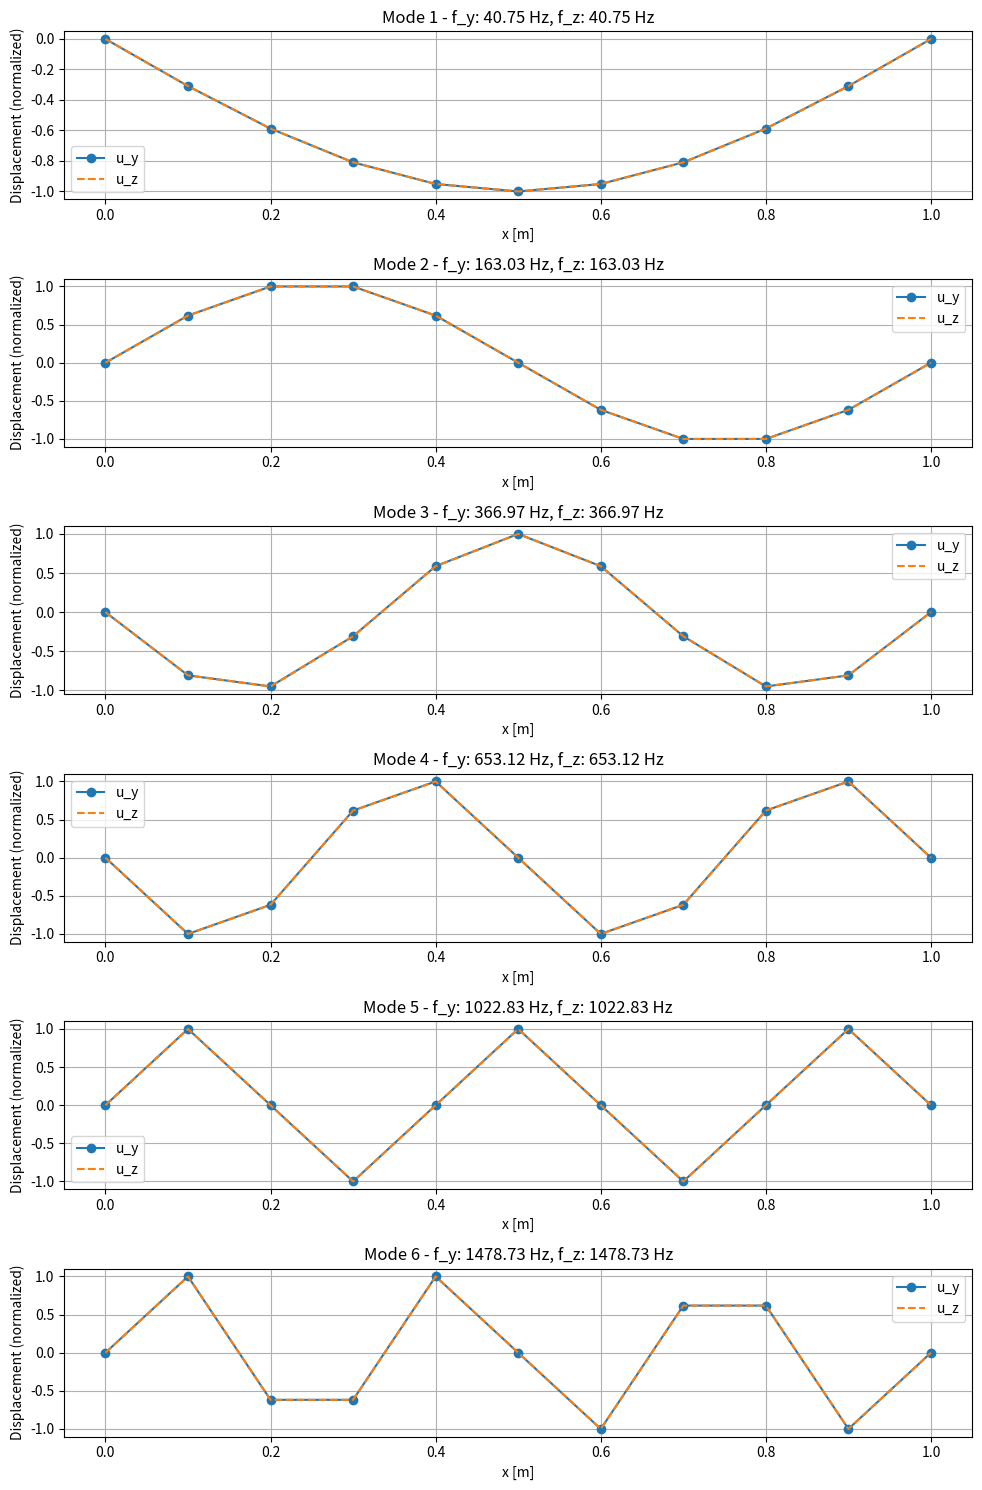

This chart was generated by the following Python code:
# -*- coding: utf-8 -*-
"""
Created on Mon May  5 09:37:07 2025

@author: kimly
"""

"""
CORRECTION: Solving per plane (two generalized eigenvalue problem)
Two global matrices → one for Y-plane bending, one for Z-plane bending.
"""

import numpy as np
import matplotlib.pyplot as plt
from scipy.linalg import eigh

# Beam and material properties
L = 1.0                     # Total beam length [m]
E = 210e9                   # Young's modulus [Pa]
rho = 7800                  # Density [kg/m^3]
D = 0.02                    # Diameter of beam [m]
I = (np.pi * D**4) / 64     # Moment of inertia [m^4]
A = (np.pi * D**2) / 4      # Cross-sectional area [m^2]

# === FEM discretization ===
n_elem = 10
n_nodes = n_elem + 1
dof_per_node = 2  # per plane: [u, theta]
total_dof = dof_per_node * n_nodes
dx = L / n_elem

# === Element stiffness and mass matrices (4x4 for each plane) ===
def beam_element_matrices(E, I, rho, A, L):
    K_local = (E * I / L**3) * np.array([
        [12, 6*L, -12, 6*L],
        [6*L, 4*L**2, -6*L, 2*L**2],
        [-12, -6*L, 12, -6*L],
        [6*L, 2*L**2, -6*L, 4*L**2]
    ])
    
    M_local = (rho * A * L / 420) * np.array([
        [156, 22*L, 54, -13*L],
        [22*L, 4*L**2, 13*L, -3*L**2],
        [54, 13*L, 156, -22*L],
        [-13*L, -3*L**2, -22*L, 4*L**2]
    ])
    
    return K_local, M_local

# === Initialize global matrices for Y and Z planes ===
K_global_y = np.zeros((total_dof, total_dof))
M_global_y = np.zeros((total_dof, total_dof))

K_global_z = np.zeros((total_dof, total_dof))
M_global_z = np.zeros((total_dof, total_dof))

# === Assembly ===
K_local, M_local = beam_element_matrices(E, I, rho, A, dx)

for e in range(n_elem):
    dof_map = [2*e, 2*e+1, 2*e+2, 2*e+3]
    
    for i in range(4):
        for j in range(4):
            K_global_y[dof_map[i], dof_map[j]] += K_local[i, j]
            M_global_y[dof_map[i], dof_map[j]] += M_local[i, j]
            K_global_z[dof_map[i], dof_map[j]] += K_local[i, j]
            M_global_z[dof_map[i], dof_map[j]] += M_local[i, j]

# === Boundary conditions (simply supported at both ends) ===
# Fix displacement DOF at node 0 and last node
constrained_dofs = [0, dof_per_node*(n_nodes-1)]

free_dofs = np.setdiff1d(np.arange(total_dof), constrained_dofs)

# === Reduce matrices ===
K_reduced_y = K_global_y[np.ix_(free_dofs, free_dofs)]
M_reduced_y = M_global_y[np.ix_(free_dofs, free_dofs)]

K_reduced_z = K_global_z[np.ix_(free_dofs, free_dofs)]
M_reduced_z = M_global_z[np.ix_(free_dofs, free_dofs)]

# === Solve eigenvalue problem for Y and Z planes ===
eigvals_y, eigvecs_y = eigh(K_reduced_y, M_reduced_y)
eigvals_z, eigvecs_z = eigh(K_reduced_z, M_reduced_z)

freqs_y = np.sqrt(eigvals_y) / (2 * np.pi)
freqs_z = np.sqrt(eigvals_z) / (2 * np.pi)

# === Print frequencies ===
print("Natural frequencies (Y plane):")
for i, f in enumerate(freqs_y[:6]):
    print(f"w_y_{i+1}: {f:.2f} Hz")

print("\nNatural frequencies (Z plane):")
for i, f in enumerate(freqs_z[:6]):
    print(f"w_z_{i+1}: {f:.2f} Hz")

# === Plot mode shapes ===
x = np.linspace(0, L, n_nodes)
n_modes = min(6, len(freqs_y))

plt.figure(figsize=(10, 2.5 * n_modes))

for i in range(n_modes):
    # reconstruct full mode shape
    mode_y = np.zeros(total_dof)
    mode_z = np.zeros(total_dof)
    mode_y[free_dofs] = eigvecs_y[:, i]
    mode_z[free_dofs] = eigvecs_z[:, i]
    
    w_y = mode_y[::dof_per_node]
    w_z = mode_z[::dof_per_node]
    
    w_y /= np.max(np.abs(w_y))
    w_z /= np.max(np.abs(w_z))
    
    plt.subplot(n_modes, 1, i+1)
    plt.plot(x, w_y, '-o', label='u_y')
    plt.plot(x, w_z, '--', label='u_z')
    plt.title(f"Mode {i+1} - f_y: {freqs_y[i]:.2f} Hz, f_z: {freqs_z[i]:.2f} Hz")
    plt.xlabel("x [m]")
    plt.ylabel("Displacement (normalized)")
    plt.legend()
    plt.grid(True)

plt.tight_layout()
plt.show()
